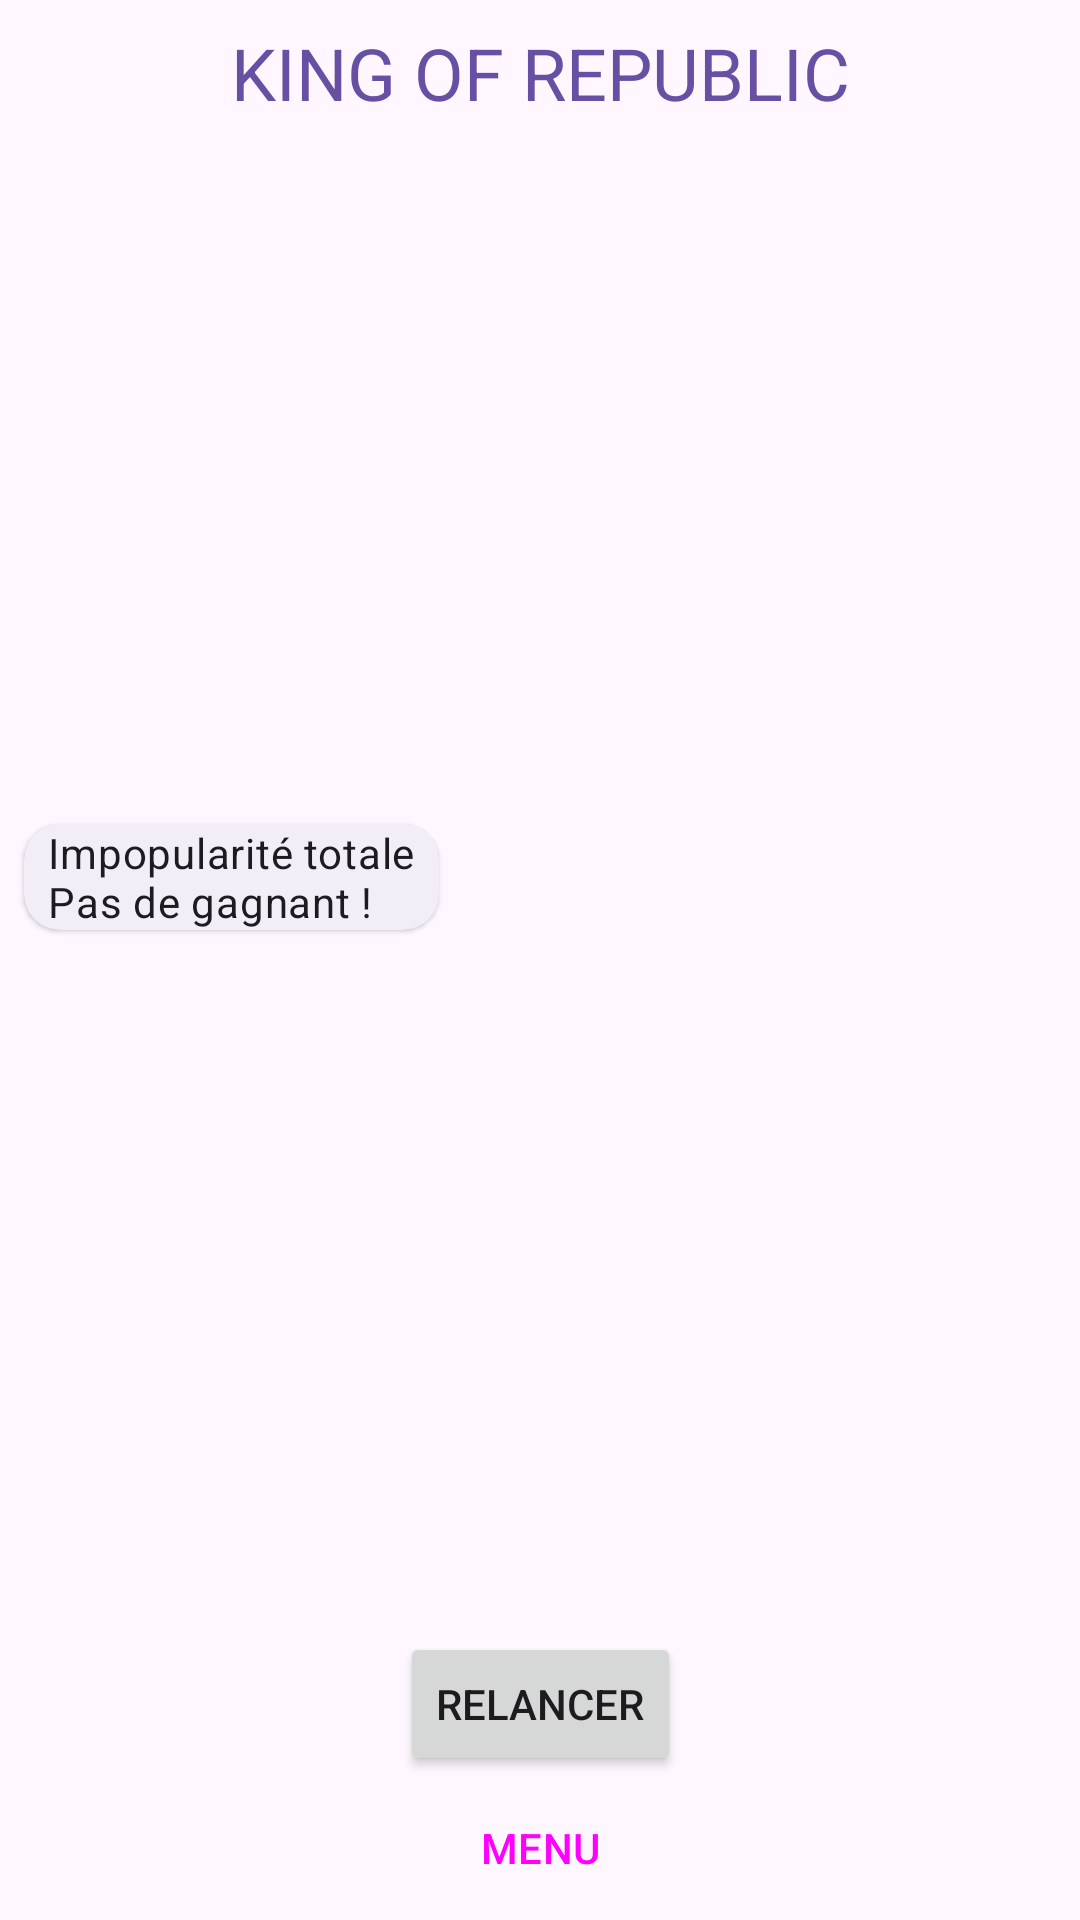

This screen was rendered from an Android layout file. Write that file and the resources it references.
<!-- AndroidManifest.xml: application theme Theme.Republic -->
<!-- res/layout/fragment_ending.xml -->
<?xml version="1.0" encoding="utf-8"?>
<androidx.constraintlayout.widget.ConstraintLayout xmlns:android="http://schemas.android.com/apk/res/android"
    xmlns:app="http://schemas.android.com/apk/res-auto"
    xmlns:tools="http://schemas.android.com/tools"
    android:layout_width="match_parent"
    android:layout_height="match_parent"
    tools:context=".views.ending.EndingFragment">

    <com.google.android.material.card.MaterialCardView
        android:id="@+id/ending_winner_card"
        style="@style/Widget.Republic.Card.Player"
        android:layout_width="wrap_content"
        android:layout_height="wrap_content"
        android:layout_marginStart="@dimen/space_s"
        android:layout_marginEnd="@dimen/space_s"
        app:layout_constraintBottom_toTopOf="@+id/ending_play_btn"
        app:layout_constraintEnd_toStartOf="@+id/ending_recycler"
        app:layout_constraintStart_toStartOf="parent"
        app:layout_constraintTop_toBottomOf="@+id/ending_title">

        <androidx.constraintlayout.widget.ConstraintLayout
            android:layout_width="wrap_content"
            android:layout_height="wrap_content">

            <ImageView
                android:id="@+id/ending_winner_player_image"
                android:layout_width="0dp"
                android:layout_height="@dimen/size_winner_avatar"
                android:layout_marginStart="@dimen/space_s"
                android:layout_marginTop="@dimen/space_s"
                android:layout_marginEnd="@dimen/space_s"
                android:layout_marginBottom="@dimen/space_s"
                android:contentDescription="@null"
                android:visibility="gone"
                app:layout_constraintBottom_toBottomOf="parent"
                app:layout_constraintDimensionRatio="w,1:1"
                app:layout_constraintEnd_toEndOf="parent"
                app:layout_constraintStart_toStartOf="@+id/ending_winner_barrier"
                app:layout_constraintTop_toTopOf="parent"
                tools:srcCompat="@drawable/hollande_1" />

            <androidx.constraintlayout.widget.Barrier
                android:id="@+id/ending_winner_barrier"
                android:layout_width="wrap_content"
                android:layout_height="wrap_content"
                app:barrierDirection="end"
                app:constraint_referenced_ids="ending_winner_player_text,ending_winner_victory_text"
                app:layout_constraintBottom_toBottomOf="parent"
                app:layout_constraintEnd_toEndOf="parent"
                app:layout_constraintTop_toTopOf="parent" />

            <TextView
                android:id="@+id/ending_winner_player_text"
                android:layout_width="wrap_content"
                android:layout_height="wrap_content"
                android:layout_marginStart="@dimen/space_s"
                android:layout_marginEnd="@dimen/space_s"
                android:textAppearance="?attr/textAppearanceTitleMedium"
                android:visibility="gone"
                tools:text="PLAYER 1"
                app:layout_constraintBottom_toTopOf="@+id/ending_winner_victory_text"
                app:layout_constraintEnd_toStartOf="@+id/ending_winner_barrier"
                app:layout_constraintStart_toStartOf="parent"
                app:layout_constraintTop_toTopOf="parent" />

            <TextView
                android:id="@+id/ending_winner_victory_text"
                android:layout_width="wrap_content"
                android:layout_height="wrap_content"
                android:layout_marginStart="@dimen/space_s"
                android:layout_marginEnd="@dimen/space_s"
                android:text="@string/ending_no_win"
                android:textAppearance="?attr/textAppearanceBodyMedium"
                app:layout_constraintBottom_toBottomOf="parent"
                app:layout_constraintEnd_toStartOf="@+id/ending_winner_barrier"
                app:layout_constraintStart_toStartOf="parent"
                app:layout_constraintTop_toBottomOf="@+id/ending_winner_player_text" />
        </androidx.constraintlayout.widget.ConstraintLayout>
    </com.google.android.material.card.MaterialCardView>

    <TextView
        android:id="@+id/ending_title"
        android:layout_width="wrap_content"
        android:layout_height="wrap_content"
        android:layout_marginTop="@dimen/space_s"
        android:text="@string/game_name"
        android:textAppearance="?attr/textAppearanceHeadlineSmall"
        android:textColor="?attr/colorPrimary"
        app:layout_constraintEnd_toEndOf="parent"
        app:layout_constraintStart_toStartOf="parent"
        app:layout_constraintTop_toTopOf="parent" />

    <androidx.recyclerview.widget.RecyclerView
        android:id="@+id/ending_recycler"
        android:layout_width="0dp"
        android:layout_height="0dp"
        android:layout_marginTop="@dimen/space_m"
        android:layout_marginEnd="@dimen/space_s"
        android:layout_marginBottom="@dimen/space_m"
        app:layout_constraintBottom_toTopOf="@+id/ending_play_btn"
        app:layout_constraintEnd_toEndOf="parent"
        app:layout_constraintStart_toEndOf="@+id/ending_winner_card"
        app:layout_constraintTop_toBottomOf="@+id/ending_title"
        app:layout_constraintVertical_bias="1.0" />

    <Button
        android:id="@+id/ending_play_btn"
        android:layout_width="wrap_content"
        android:layout_height="wrap_content"
        android:text="@string/ending_play_again_button"
        app:layout_constraintBottom_toTopOf="@+id/ending_menu_btn"
        app:layout_constraintEnd_toEndOf="parent"
        app:layout_constraintStart_toStartOf="parent" />

    <Button
        android:id="@+id/ending_menu_btn"
        style="@style/Widget.Material3.Button.OutlinedButton"
        android:layout_width="wrap_content"
        android:layout_height="wrap_content"
        android:text="@string/ending_menu_button"
        app:layout_constraintBottom_toBottomOf="parent"
        app:layout_constraintEnd_toEndOf="parent"
        app:layout_constraintStart_toStartOf="parent" />

</androidx.constraintlayout.widget.ConstraintLayout>
<!-- resources referenced by this layout -->
<resources>
  <dimen name="size_winner_avatar">75dp</dimen>
  <dimen name="space_m">16dp</dimen>
  <dimen name="space_s">8dp</dimen>
  <!-- drawable hollande_1: jpeg bitmap (drawable, 19009 bytes) -->
  <string name="ending_menu_button">MENU</string>
  <string name="ending_no_win">Impopularité totale\nPas de gagnant !</string>
  <string name="ending_play_again_button">RELANCER</string>
  <string name="game_name">KING OF REPUBLIC</string>
  <style name="Widget.Republic.Card.Player">
          <item name="strokeWidth">0dp</item>
          <item name="strokeColor">?attr/colorPrimary</item>
      </style>
  <style name="Theme.Republic" parent="Base.Theme.Republic" />
  <style name="Base.Theme.Republic" parent="Theme.Material3.DayNight.NoActionBar">
          
          
      </style>
</resources>
